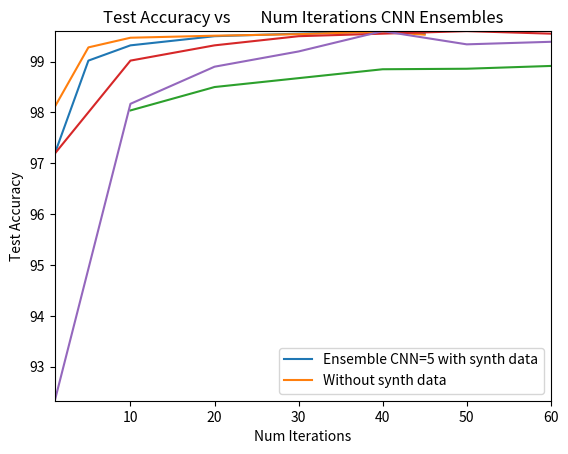

Reproduce this figure in Python.
import matplotlib.pyplot as plt
#I had to manually do the plotting with results because of an error with
#matplotlib on AWS GPU

def line_plot(x,y,y1,x_lable,y_lable,title):
    plt.plot(x,y)
    plt.plot(x,y1)
    plt.xlabel(x_lable)
    plt.ylabel(y_lable)
    plt.axis([min(x),max(x),min(y),max(y)])
    plt.title(title)
    plt.legend(['Hidden units=256,dop out=0.5', 'Hidden units=800,drop\
        out=0.2'], loc='lower right')
    plt.show()

x_arr=[1,5,10,20,30,40,45]
y_arr=[97.19,99.02,99.32,99.50,99.55,99.60,99.55]
y_arr2=[98.11,99.28,99.47,99.51,99.54,99.59,99.53 ]
line_plot(x_arr,y_arr,y_arr2,"Num Iterations","Test Accuracy","Test Accuracy vs\
        Num Iterations CNN Ensembles")

def line_plot_2(x,y,x_lable,y_lable,title):
    plt.plot(x,y)
    plt.xlabel(x_lable)
    plt.ylabel(y_lable)
    plt.axis([min(x),max(x),min(y),max(y)])
    plt.title(title)
    plt.show()

x_arr=[10,20,40,50,70,100]
y_arr=[98.04,98.50,98.85,98.86,98.97,98.97]
line_plot_2(x_arr,y_arr,"Num iter","Test Accuracy","Test Accuracy vs Num\
Iter NN")

def line_plot_3(x,y,y1,x_lable,y_lable,title):
    plt.plot(x,y)
    plt.plot(x,y1)
    plt.xlabel(x_lable)
    plt.ylabel(y_lable)
    plt.axis([min(x),max(x),min(min(y1),min(y)),max(max(y1),max(y))])
    plt.title(title)
    plt.legend(['Ensemble CNN=5 with synth data', 'Without synth data'], loc='lower right')
    plt.show()

x_arr=[1,10,20,30,40,50,60]
y_arr=[97.19,99.02,99.32,99.50,99.55,99.60,99.55]
y_arr2=[92.33,98.17,98.9,99.2,99.6,99.34,99.39 ]
line_plot_3(x_arr,y_arr,y_arr2,"Num Iterations","Test Accuracy","Test Accuracy vs\
        Num Iterations CNN Ensembles")

